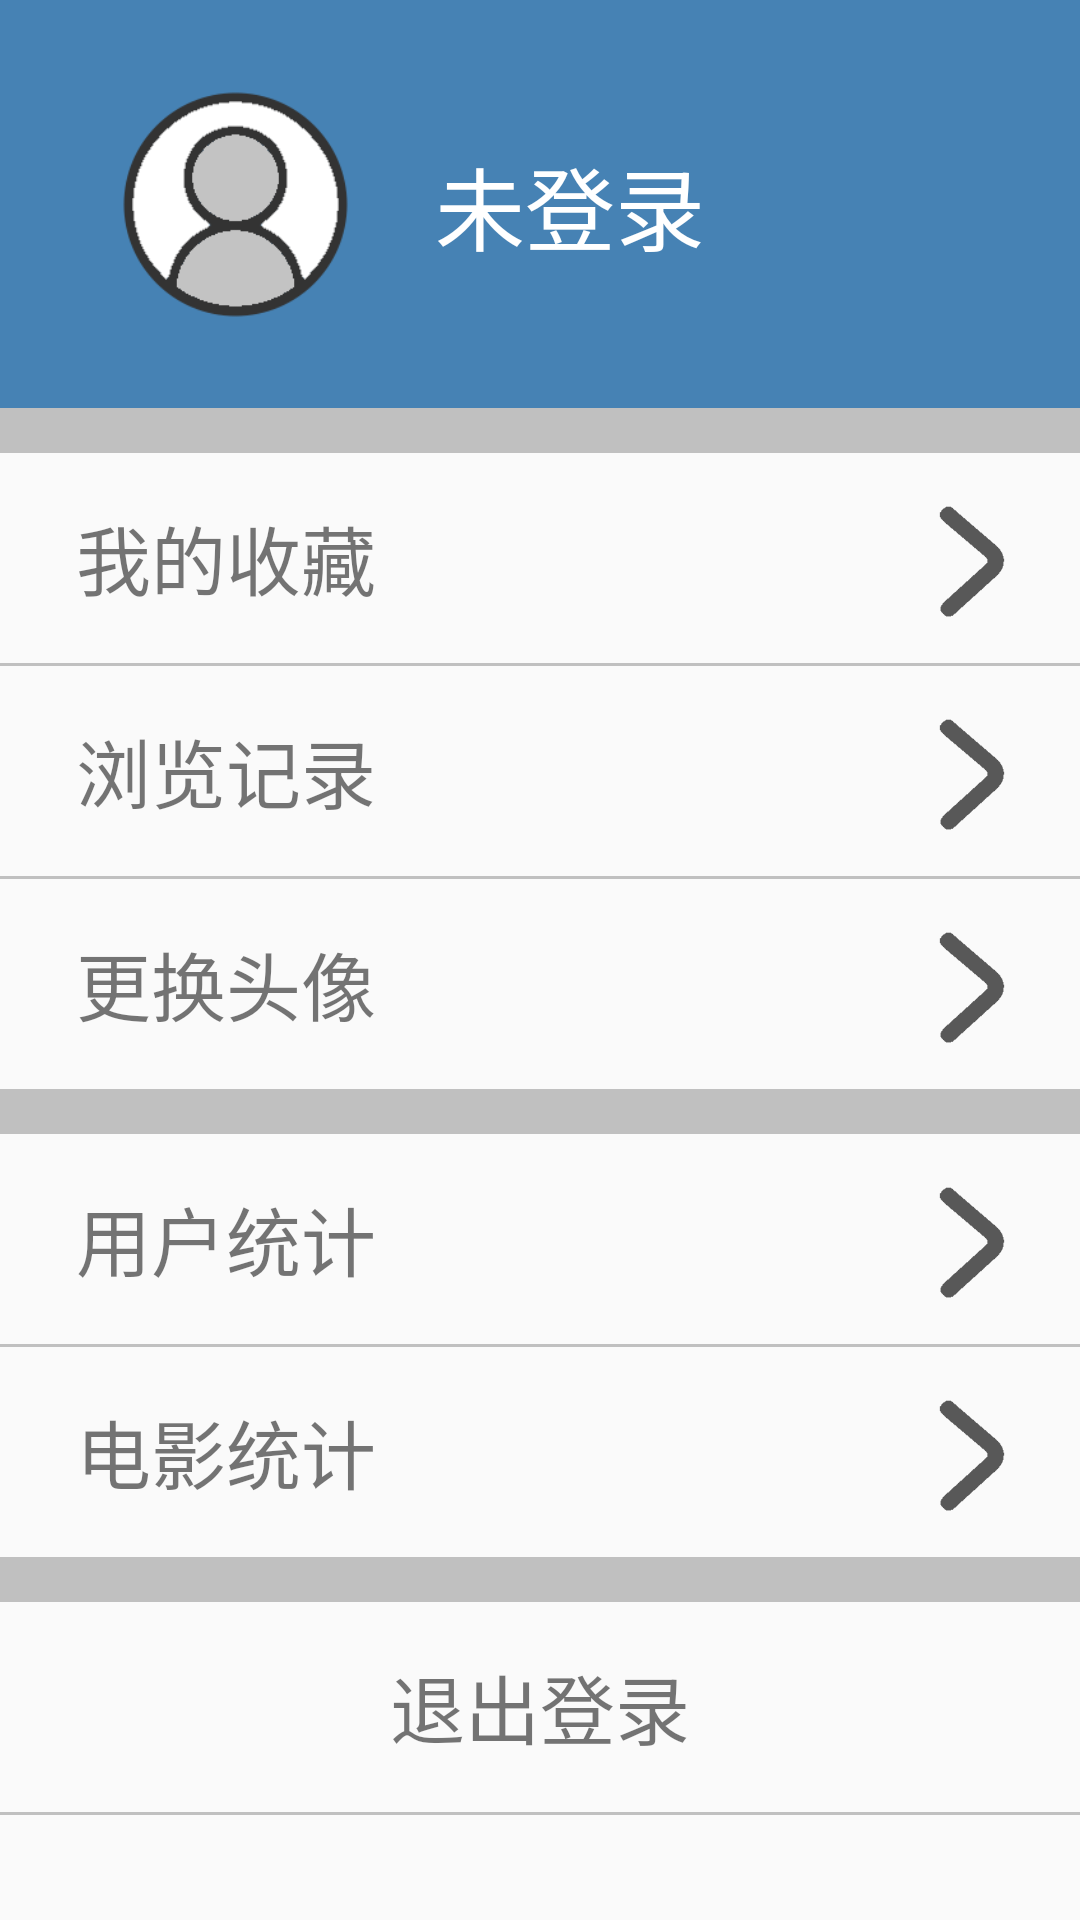

Write the Android layout XML for this screen, with the resource values it uses.
<!-- AndroidManifest.xml: application theme AppTheme -->
<!-- res/layout/me_fra.xml -->
<?xml version="1.0" encoding="utf-8"?>
<LinearLayout xmlns:android="http://schemas.android.com/apk/res/android"
    xmlns:app="http://schemas.android.com/apk/res-auto"
    xmlns:tools="http://schemas.android.com/tools"
    android:layout_width="match_parent"
    android:layout_height="match_parent"
    android:orientation="vertical">

    <android.support.constraint.ConstraintLayout
        android:layout_width="match_parent"
        android:layout_height="136dp"
        android:background="@color/colorPrimary">


        <ImageView
            android:id="@+id/meUserPhoto"
            android:layout_width="85dp"
            android:layout_height="85dp"
            android:layout_marginStart="36dp"
            app:layout_constraintBottom_toBottomOf="parent"
            app:layout_constraintStart_toStartOf="parent"
            app:layout_constraintTop_toTopOf="parent"
            app:srcCompat="@drawable/guanyanren" />

        <TextView
            android:id="@+id/meUserName"
            android:layout_width="wrap_content"
            android:layout_height="wrap_content"
            android:layout_marginStart="24dp"
            android:text="@string/havenotLogin"
            android:textColor="@color/colorWhite"
            android:textSize="30sp"
            app:layout_constraintBottom_toBottomOf="parent"
            app:layout_constraintStart_toEndOf="@+id/meUserPhoto"
            app:layout_constraintTop_toTopOf="parent" />
    </android.support.constraint.ConstraintLayout>

    <TextView
        android:id="@+id/textView7"
        android:layout_width="match_parent"
        android:layout_height="15dp"
        android:background="@color/colorGrey"
        app:layout_constraintEnd_toEndOf="parent"
        app:layout_constraintStart_toStartOf="parent" />

    <android.support.constraint.ConstraintLayout
        android:layout_width="match_parent"
        android:layout_height="70dp">

        <TextView
            android:id="@+id/my_collect"
            android:layout_width="match_parent"
            android:layout_height="match_parent"
            android:text="@string/myCollect"
            android:textSize="25sp"
            app:layout_constraintBottom_toBottomOf="parent"
            app:layout_constraintStart_toStartOf="parent"
            app:layout_constraintTop_toTopOf="parent"
            android:gravity="center_vertical"
            />

        <ImageView
            android:id="@+id/imageView7"
            android:layout_width="40dp"
            android:layout_height="40dp"
            android:layout_marginEnd="16dp"
            app:layout_constraintBottom_toBottomOf="parent"
            app:layout_constraintEnd_toEndOf="parent"
            app:layout_constraintTop_toTopOf="parent"
            app:srcCompat="@drawable/arrow" />
    </android.support.constraint.ConstraintLayout>
    <TextView
        android:id="@+id/textView8"
        android:layout_width="match_parent"
        android:layout_height="1dp"
        android:background="@color/colorGrey"
        app:layout_constraintEnd_toEndOf="parent"
        app:layout_constraintStart_toStartOf="parent" />
    <android.support.constraint.ConstraintLayout
        android:layout_width="match_parent"
        android:layout_height="70dp">

        <TextView
            android:id="@+id/my_history"
            android:layout_width="match_parent"
            android:layout_height="match_parent"
            android:text="@string/history"
            android:textSize="25sp"
            app:layout_constraintBottom_toBottomOf="parent"
            app:layout_constraintStart_toStartOf="parent"
            app:layout_constraintTop_toTopOf="parent"
            android:gravity="center_vertical"
            />

        <ImageView
            android:id="@+id/imageView8"
            android:layout_width="40dp"
            android:layout_height="40dp"
            android:layout_marginEnd="16dp"
            app:layout_constraintBottom_toBottomOf="parent"
            app:layout_constraintEnd_toEndOf="parent"
            app:layout_constraintTop_toTopOf="parent"
            app:srcCompat="@drawable/arrow" />
    </android.support.constraint.ConstraintLayout>
    <TextView
        android:id="@+id/textView9"
        android:layout_width="match_parent"
        android:layout_height="1dp"
        android:background="@color/colorGrey"
        app:layout_constraintEnd_toEndOf="parent"
        app:layout_constraintStart_toStartOf="parent" />
    <android.support.constraint.ConstraintLayout
        android:layout_width="match_parent"
        android:layout_height="70dp">

        <TextView
            android:id="@+id/change_photo"
            android:layout_width="match_parent"
            android:layout_height="match_parent"
            android:text="@string/changePhoto"
            android:textSize="25sp"
            app:layout_constraintBottom_toBottomOf="parent"
            app:layout_constraintStart_toStartOf="parent"
            app:layout_constraintTop_toTopOf="parent"
            android:gravity="center_vertical"
            />

        <ImageView
            android:id="@+id/imageView9"
            android:layout_width="40dp"
            android:layout_height="40dp"
            android:layout_marginEnd="16dp"
            app:layout_constraintBottom_toBottomOf="parent"
            app:layout_constraintEnd_toEndOf="parent"
            app:layout_constraintTop_toTopOf="parent"
            app:srcCompat="@drawable/arrow" />
    </android.support.constraint.ConstraintLayout>

    <TextView
        android:id="@+id/hide_text_two"
        android:layout_width="match_parent"
        android:layout_height="15dp"
        android:background="@color/colorGrey"
        app:layout_constraintEnd_toEndOf="parent"
        app:layout_constraintStart_toStartOf="parent" />

    <android.support.constraint.ConstraintLayout
        android:id="@+id/user_count_layout"
        android:layout_width="match_parent"
        android:layout_height="70dp">

        <TextView
            android:id="@+id/user_count"
            android:layout_width="match_parent"
            android:layout_height="match_parent"
            android:text="@string/userCount"
            android:textSize="25sp"
            app:layout_constraintBottom_toBottomOf="parent"
            app:layout_constraintStart_toStartOf="parent"
            app:layout_constraintTop_toTopOf="parent"
            android:gravity="center_vertical"
            />

        <ImageView
            android:id="@+id/imageView10"
            android:layout_width="40dp"
            android:layout_height="40dp"
            android:layout_marginEnd="16dp"
            app:layout_constraintBottom_toBottomOf="parent"
            app:layout_constraintEnd_toEndOf="parent"
            app:layout_constraintTop_toTopOf="parent"
            app:srcCompat="@drawable/arrow" />
    </android.support.constraint.ConstraintLayout>
    <TextView
        android:id="@+id/hide_text_one"
        android:layout_width="match_parent"
        android:layout_height="1dp"
        android:background="@color/colorGrey"
        app:layout_constraintEnd_toEndOf="parent"
        app:layout_constraintStart_toStartOf="parent" />
    <android.support.constraint.ConstraintLayout
        android:id="@+id/movie_count_layout"
        android:layout_width="match_parent"
        android:layout_height="70dp">

        <TextView
            android:id="@+id/movie_count"
            android:layout_width="match_parent"
            android:layout_height="match_parent"
            android:text="@string/movieCount"
            android:textSize="25sp"
            app:layout_constraintBottom_toBottomOf="parent"
            app:layout_constraintStart_toStartOf="parent"
            app:layout_constraintTop_toTopOf="parent"
            android:gravity="center_vertical"
            />

        <ImageView
            android:id="@+id/imageView11"
            android:layout_width="40dp"
            android:layout_height="40dp"
            android:layout_marginEnd="16dp"
            app:layout_constraintBottom_toBottomOf="parent"
            app:layout_constraintEnd_toEndOf="parent"
            app:layout_constraintTop_toTopOf="parent"
            app:srcCompat="@drawable/arrow" />
    </android.support.constraint.ConstraintLayout>

    <TextView
        android:id="@+id/textView10"
        android:layout_width="match_parent"
        android:layout_height="15dp"
        android:background="@color/colorGrey"
        app:layout_constraintEnd_toEndOf="parent"
        app:layout_constraintStart_toStartOf="parent" />
    <TextView
        android:id="@+id/quitLogin"
        android:layout_width="match_parent"
        android:layout_height="70dp"
        android:text="@string/quitLogin"
        android:textSize="25sp"
        app:layout_constraintBottom_toBottomOf="parent"
        app:layout_constraintStart_toStartOf="parent"
        app:layout_constraintTop_toTopOf="parent"
        android:gravity="center"
        />
    <TextView
        android:id="@+id/textView11"
        android:layout_width="match_parent"
        android:layout_height="1dp"
        android:background="@color/colorGrey"
        app:layout_constraintEnd_toEndOf="parent"
        app:layout_constraintStart_toStartOf="parent" />

</LinearLayout>
<!-- resources referenced by this layout -->
<resources>
  <color name="colorGrey">#c0c0c0</color>
  <color name="colorPrimary">#4682b4</color>
  <color name="colorWhite">#FFFFFF</color>
  <!-- drawable arrow: png bitmap (drawable, 1606 bytes) -->
  <!-- drawable guanyanren: png bitmap (drawable, 7668 bytes) -->
  <string name="changePhoto">    更换头像</string>
  <string name="havenotLogin">未登录</string>
  <string name="history">    浏览记录</string>
  <string name="movieCount">    电影统计</string>
  <string name="myCollect">    我的收藏</string>
  <string name="quitLogin">退出登录</string>
  <string name="userCount">    用户统计</string>
  <style name="AppTheme" parent="Base.Theme.AppCompat.Light.DarkActionBar">
          
          <item name="colorPrimary">@color/colorPrimary</item>
          <item name="colorPrimaryDark">@color/colorPrimaryDark</item>
          <item name="colorAccent">@color/colorAccent</item>
  
      </style>
  <color name="colorPrimaryDark">#4682B4</color>
  <color name="colorAccent">#FF4081</color>
</resources>
